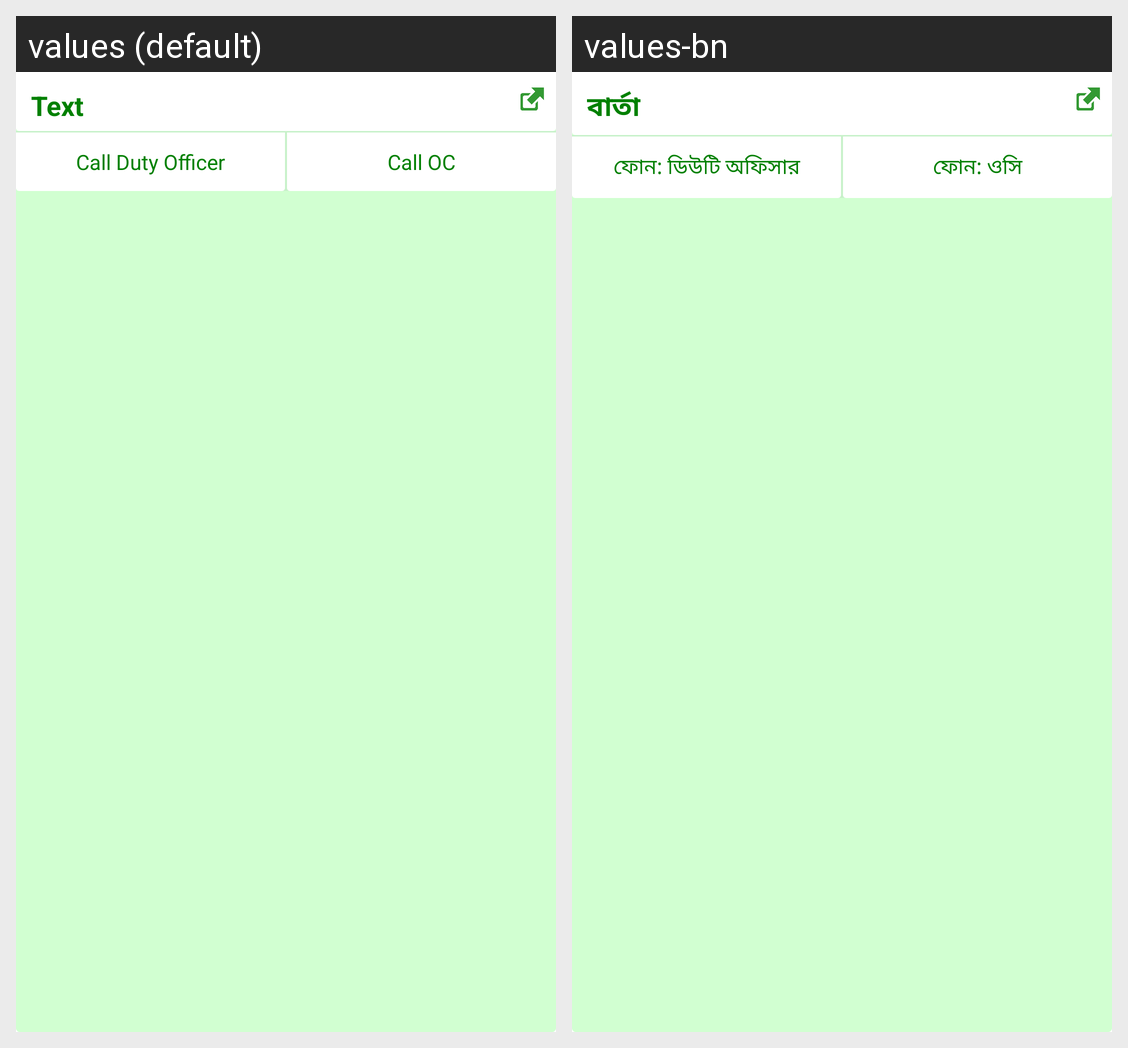

Here is an Android app screen in its default locale and in the app's own translations. Write out the translated-string differences for the strings that appear on this screen.
Android screen res/layout/thana_list_item.xml rendered under 2 locales, left to right: values (default), values-bn. Device: Nexus 5 (rendered at 1080×1920; each locale shown at half size, 540×960, under a caption strip naming it); theme AppTheme.
Strings drawn on this screen, with the default value and each locale's value (text and hints the layout hard-codes, and strings that could not be matched under every locale, appear in the picture but are not listed):

text
  values: Text
  values-bn: বার্তা

call_duty_officer
  values: Call Duty Officer
  values-bn: ফোন: ডিউটি অফিসার

call_oc
  values: Call OC
  values-bn: ফোন: ওসি
